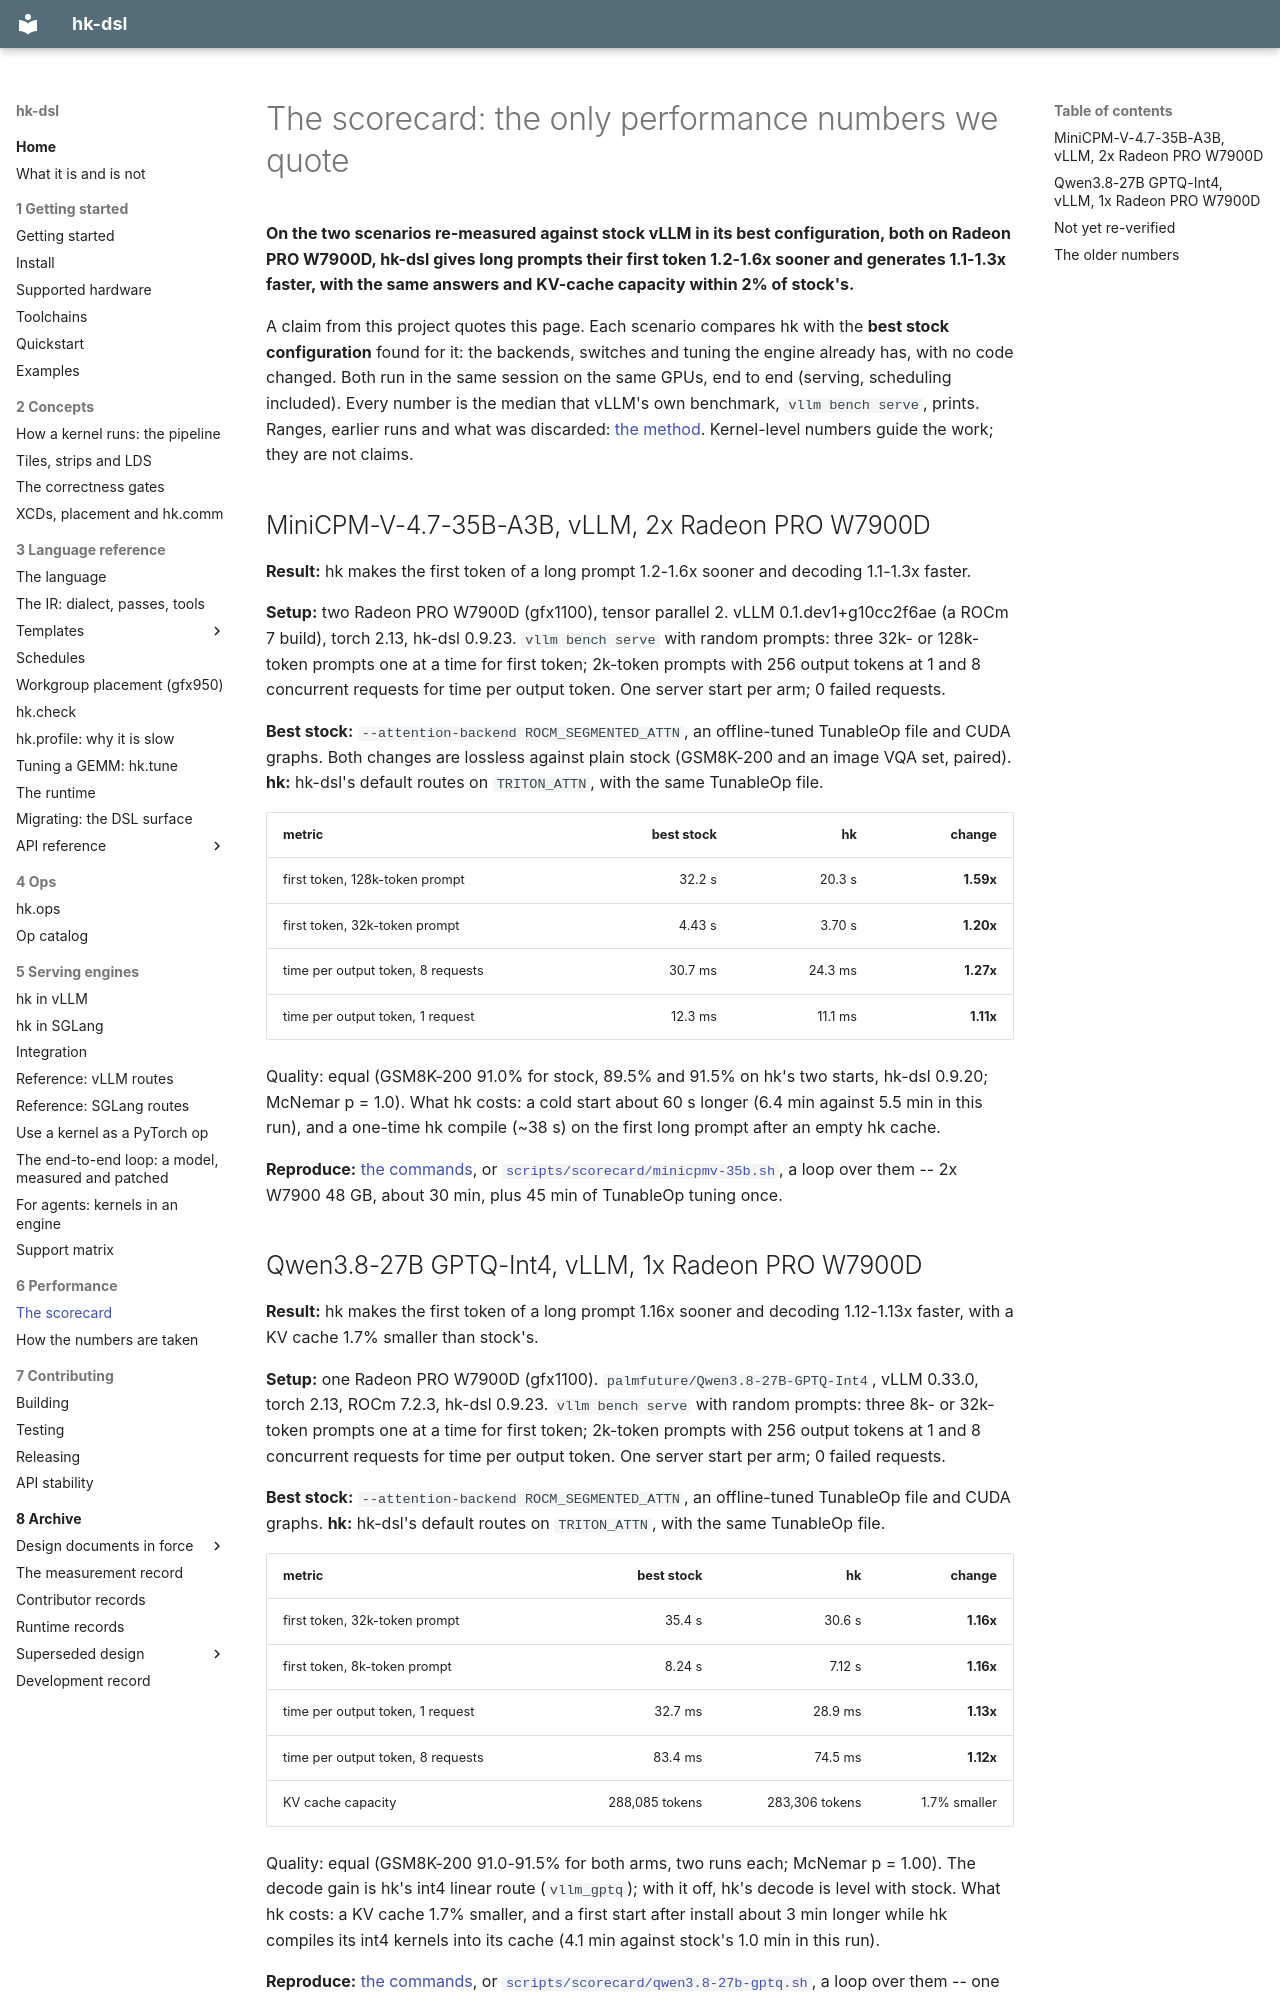

repository: vivienfanghuagood/hk-dsl · page: performance/scorecard/index.html · generator: mkdocs

# The scorecard: the only performance numbers we quote

**On the two scenarios re-measured against stock vLLM in its best configuration, both on Radeon PRO W7900D,
hk-dsl gives long prompts their first token 1.2-1.6x sooner and generates 1.1-1.3x faster, with the same
answers and KV-cache capacity within 2% of stock's.**

A claim from this project quotes this page. Each scenario compares hk with the **best stock configuration**
found for it: the backends, switches and tuning the engine already has, with no code changed. Both run in the
same session on the same GPUs, end to end (serving, scheduling included). Every number is the median that vLLM's
own benchmark, `vllm bench serve`, prints. Ranges, earlier runs and what was discarded:
[the method](method.md#the-scorecard-scenarios). Kernel-level numbers guide the work; they are not claims.

## MiniCPM-V-4.7-35B-A3B, vLLM, 2x Radeon PRO W7900D

**Result:** hk makes the first token of a long prompt 1.2-1.6x sooner and decoding 1.1-1.3x faster.

**Setup:** two Radeon PRO W7900D (gfx1100), tensor parallel 2. vLLM 0.1.dev1+g10cc2f6ae (a ROCm 7 build),
torch 2.13, hk-dsl 0.9.23. `vllm bench serve` with random prompts: three 32k- or 128k-token prompts one at a time
for first token; 2k-token prompts with 256 output tokens at 1 and 8 concurrent requests for time per output token.
One server start per arm; 0 failed requests.

**Best stock:** `--attention-backend ROCM_SEGMENTED_ATTN`, an offline-tuned TunableOp file and CUDA graphs. Both
changes are lossless against plain stock (GSM8K-200 and an image VQA set, paired). **hk:** hk-dsl's default routes
on `TRITON_ATTN`, with the same TunableOp file.

| metric | best stock | hk | change |
|---|---:|---:|---:|
| first token, 128k-token prompt | 32.2 s | 20.3 s | **1.59x** |
| first token, 32k-token prompt | 4.43 s | 3.70 s | **1.20x** |
| time per output token, 8 requests | 30.7 ms | 24.3 ms | **1.27x** |
| time per output token, 1 request | 12.3 ms | 11.1 ms | **1.11x** |

Quality: equal (GSM8K-200 91.0% for stock, 89.5% and 91.5% on hk's two starts, hk-dsl 0.9.20; McNemar p = 1.0).
What hk costs: a cold start about 60 s longer (6.4 min against 5.5 min in this run), and a one-time hk compile
(~38 s) on the first long prompt after an empty hk cache.

**Reproduce:** [the commands](../../scripts/scorecard/README.md#minicpm-v-47-35b-a3b-2x-radeon-pro-w7900-48-gb), or
[`scripts/scorecard/minicpmv-35b.sh`](../../scripts/scorecard/minicpmv-35b.sh), a loop over them -- 2x W7900 48 GB,
about 30 min, plus 45 min of TunableOp tuning once.
